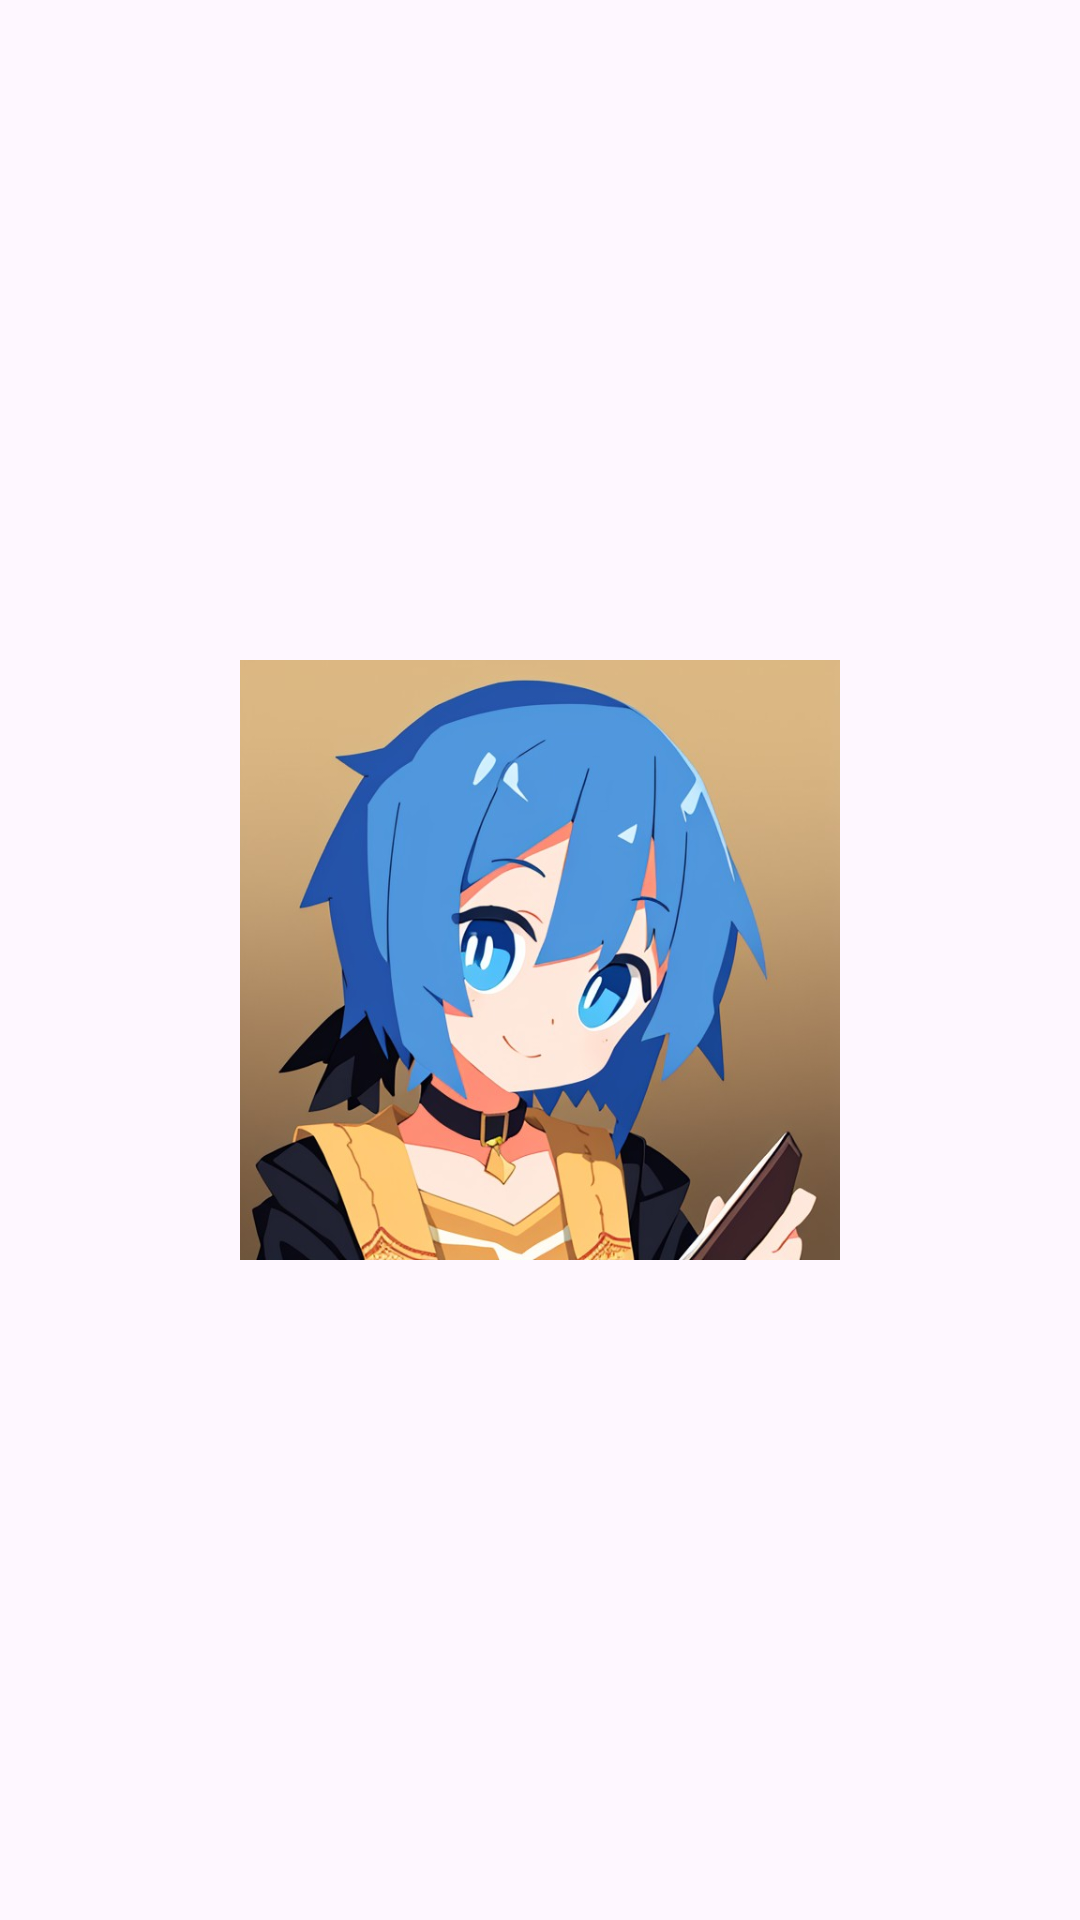

The Android layout XML behind this screen, and the referenced resources:
<!-- AndroidManifest.xml: application theme Theme.StoryApp -->
<!-- res/layout/activity_splash.xml -->
<?xml version="1.0" encoding="utf-8"?>
<androidx.constraintlayout.widget.ConstraintLayout xmlns:android="http://schemas.android.com/apk/res/android"
    xmlns:app="http://schemas.android.com/apk/res-auto"
    xmlns:tools="http://schemas.android.com/tools"
    android:layout_width="match_parent"
    android:layout_height="match_parent"
    tools:context=".ui.Activities.Welcoming.Splash">


    <ImageView
        android:id="@+id/imageView"
        android:layout_width="200dp"
        android:layout_height="200dp"
        android:src="@drawable/splash"
        
        app:layout_constraintBottom_toBottomOf="parent"
        app:layout_constraintEnd_toEndOf="parent"
        app:layout_constraintStart_toStartOf="parent"
        app:layout_constraintTop_toTopOf="parent"
        />
</androidx.constraintlayout.widget.ConstraintLayout>
<!-- resources referenced by this layout -->
<resources>
  <!-- drawable splash: jpg bitmap (drawable, 66704 bytes) -->
  <style name="Theme.StoryApp" parent="Base.Theme.StoryApp" />
  <style name="Base.Theme.StoryApp" parent="Theme.Material3.DayNight.NoActionBar">
          
          <item name="colorPrimary">@color/main_color</item>
          <item name="android:windowActivityTransitions">true</item>
          <item name="android:windowEnterTransition">@android:transition/explode</item>
          <item name="android:windowExitTransition">@android:transition/explode</item>
      </style>
  <color name="main_color">#FF3D9FDC</color>
</resources>
